Run: headless pygame with SDL's dummy video driver; simulated clock (each Clock.tick advances the game by its frame time, no real sleeping); random seed 0; keys injected as events and as key.get_pressed() state; no mouse input; restart key C tapped at the start of phases 3 and 4.
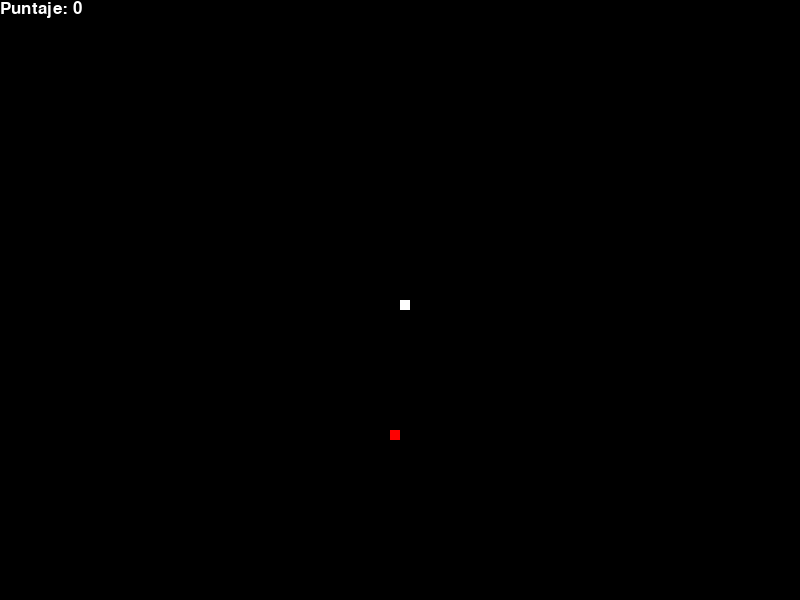
Frame 1 of 4 · flips 1–60 · no input
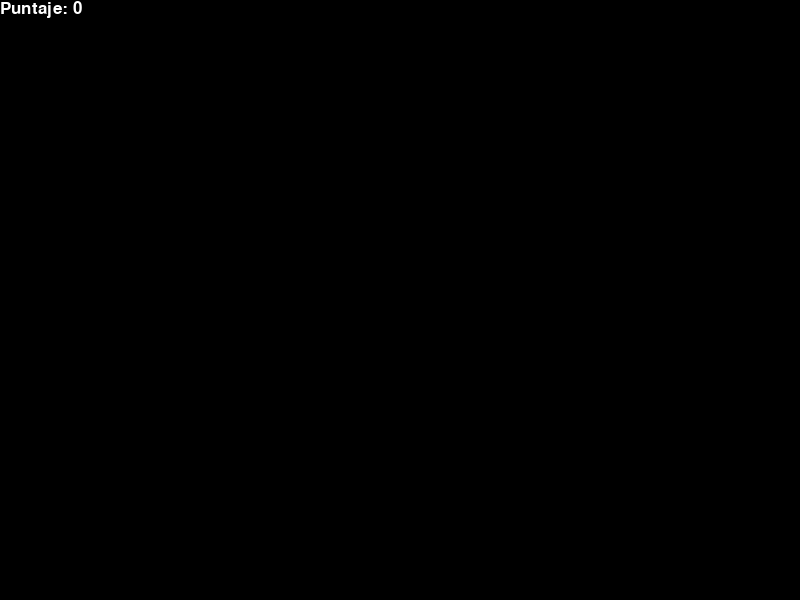
Frame 2 of 4 · flips 61–180 · tapped SPACE, RETURN · held RIGHT (→), D
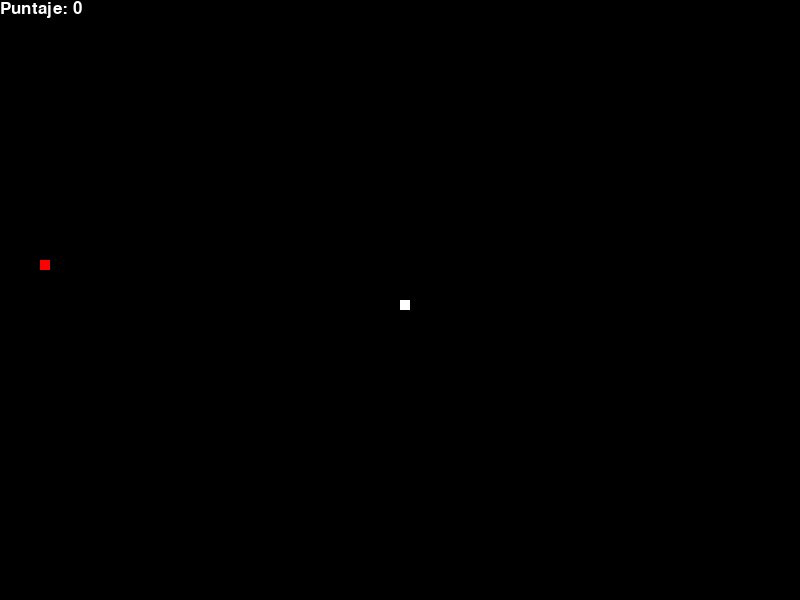
Frame 3 of 4 · flips 181–300 · tapped C · held DOWN (↓), S
Frame 4 of 4 · flips 301–420 · tapped C · held LEFT (←), A, UP (↑), W · screen same as frame 2, image omitted

The pygame program that drew these frames:

import pygame
import time
import random

pygame.init()

# Configuración del juego
width, height = 800, 600
snake_block = 10
snake_speed = 15

# Colores
white = (255, 255, 255)
black = (0, 0, 0)
red = (255, 0, 0)

# Inicialización de la ventana de juego
game_display = pygame.display.set_mode((width, height))
pygame.display.set_caption('Snake Game')

# Reloj para controlar la velocidad del juego
clock = pygame.time.Clock()

font = pygame.font.SysFont(None, 25)

# Función para dibujar la serpiente en la pantalla
def our_snake(snake_block, snake_list):
    for x in snake_list:
        pygame.draw.rect(game_display, white, [x[0], x[1], snake_block, snake_block])

# Función para mostrar el puntaje en la pantalla
def Your_score(score):
    value = font.render("Puntaje: " + str(score), True, white)
    game_display.blit(value, [0, 0])

# Función principal del juego
def gameLoop():
    game_over = False
    game_close = False

    # Posición inicial de la serpiente
    x1 = width / 2
    y1 = height / 2

    # Velocidad inicial de la serpiente
    x1_change = 0
    y1_change = 0

    # Longitud inicial de la serpiente
    snake_list = []
    length_of_snake = 1

    # Posición aleatoria de la comida
    foodx = round(random.randrange(0, width - snake_block) / 10.0) * 10.0
    foody = round(random.randrange(0, height - snake_block) / 10.0) * 10.0

    while not game_over:

        while game_close == True:
            game_display.fill(black)
            Your_score(length_of_snake - 1)
            pygame.display.update()

            for event in pygame.event.get():
                if event.type == pygame.KEYDOWN:
                    if event.key == pygame.K_q:
                        game_over = True
                        game_close = False
                    if event.key == pygame.K_c:
                        gameLoop()

        for event in pygame.event.get():
            if event.type == pygame.QUIT:
                game_over = True
            if event.type == pygame.KEYDOWN:
                if event.key == pygame.K_LEFT:
                    x1_change = -snake_block
                    y1_change = 0
                elif event.key == pygame.K_RIGHT:
                    x1_change = snake_block
                    y1_change = 0
                elif event.key == pygame.K_UP:
                    y1_change = -snake_block
                    x1_change = 0
                elif event.key == pygame.K_DOWN:
                    y1_change = snake_block
                    x1_change = 0

        # Actualizar la posición de la serpiente
        x1 += x1_change
        y1 += y1_change

        # Comprobar si la serpiente alcanza los bordes de la pantalla
        if x1 >= width or x1 < 0 or y1 >= height or y1 < 0:
            game_close = True

        # Actualizar la posición de la comida
        game_display.fill(black)
        pygame.draw.rect(game_display, red, [foodx, foody, snake_block, snake_block])
        snake_head = []
        snake_head.append(x1)
        snake_head.append(y1)
        snake_list.append(snake_head)
        if len(snake_list) > length_of_snake:
            del snake_list[0]

        # Comprobar si la serpiente se come a sí misma
        for x in snake_list[:-1]:
            if x == snake_head:
                game_close = True

        # Dibujar la serpiente en la pantalla
        our_snake(snake_block, snake_list)

        # Mostrar el puntaje en la pantalla
        Your_score(length_of_snake - 1)

        pygame.display.update()

        # Comprobar si la serpiente come la comida
        if x1 == foodx and y1 == foody:
            foodx = round(random.randrange(0, width - snake_block) / 10.0) * 10.0
            foody = round(random.randrange(0, height - snake_block) / 10.0) * 10.0
            length_of_snake += 1

        # Controlar la velocidad del juego
        clock.tick(snake_speed)

    pygame.quit()
    quit()

# Iniciar el juego
gameLoop()
